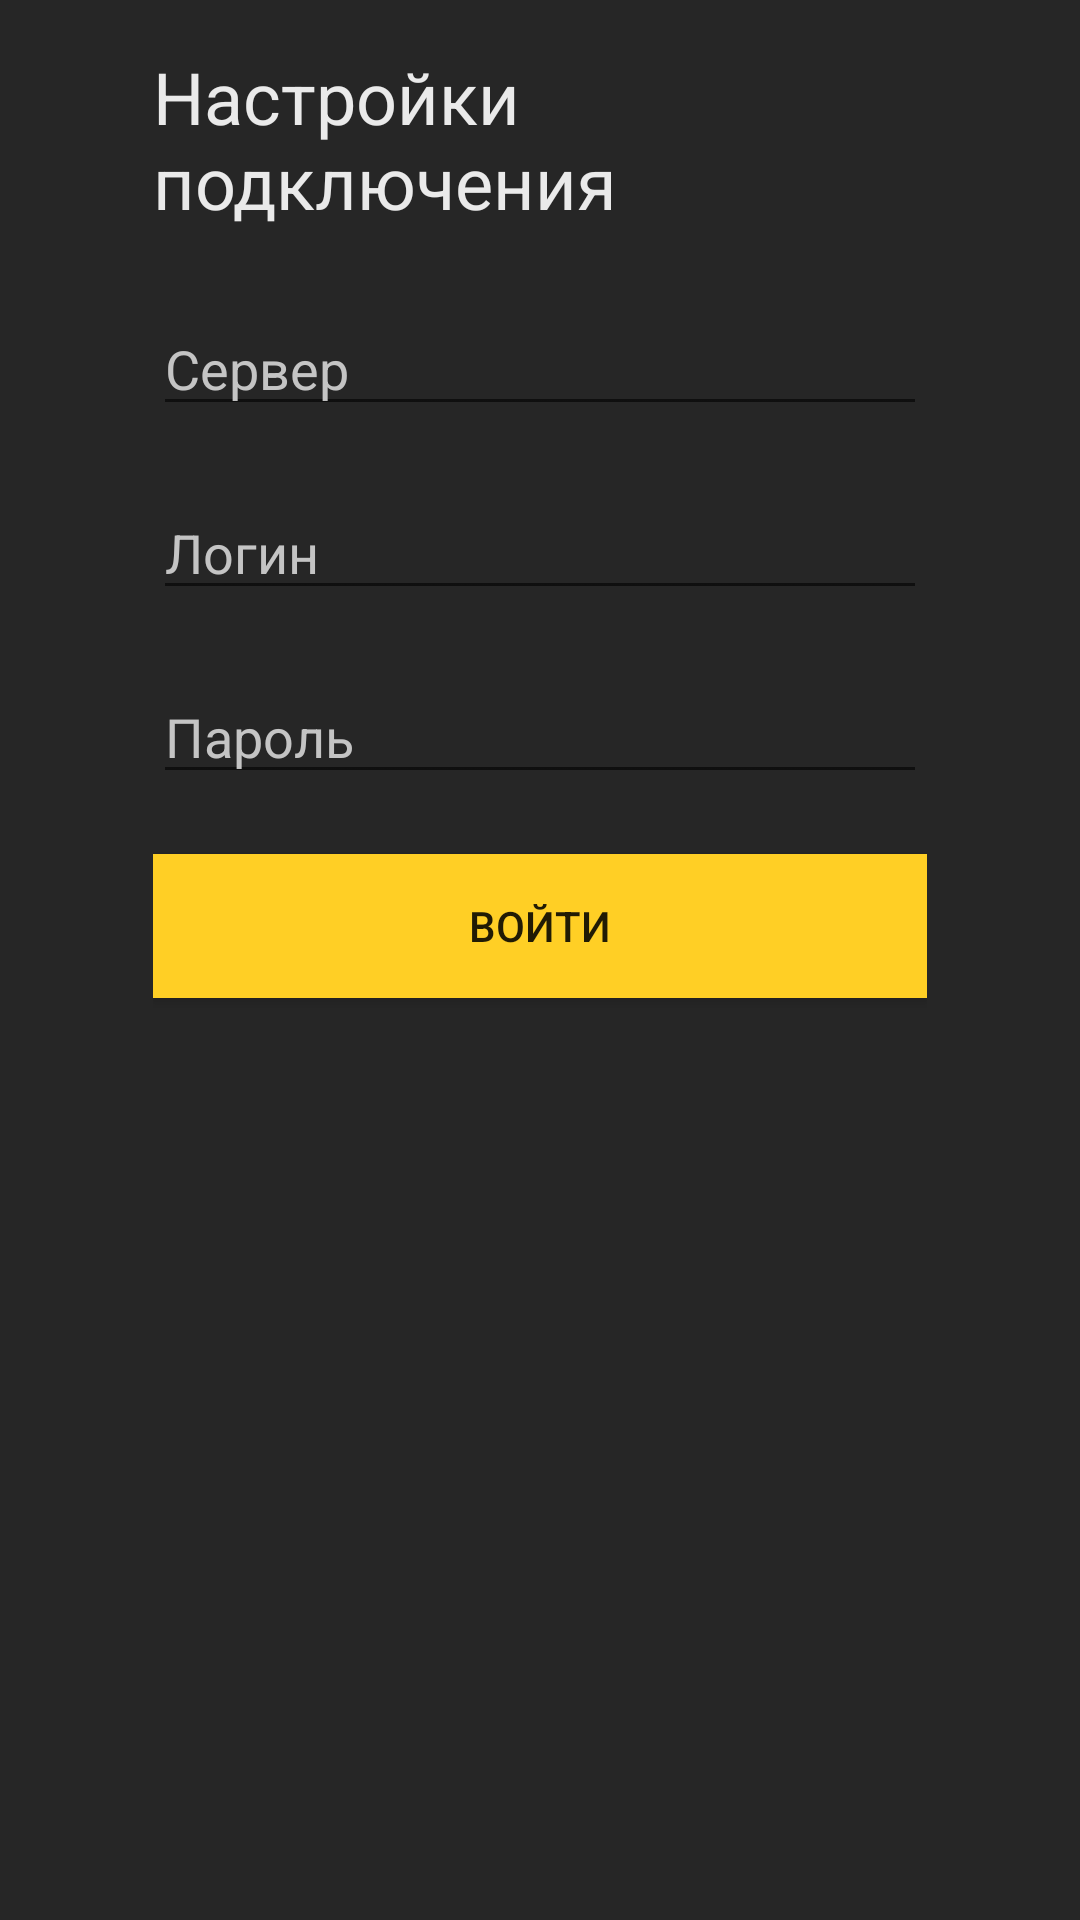

Layout XML and referenced resources for this Android screen:
<!-- AndroidManifest.xml: application theme AppTheme -->
<!-- res/layout/activity_login.xml -->
<?xml version="1.0" encoding="utf-8"?>
<androidx.constraintlayout.widget.ConstraintLayout xmlns:android="http://schemas.android.com/apk/res/android"
    xmlns:app="http://schemas.android.com/apk/res-auto"
    xmlns:tools="http://schemas.android.com/tools"
    android:layout_width="match_parent"
    android:layout_height="match_parent"
    android:background="@color/white"
    android:paddingHorizontal="26dp"
    android:paddingVertical="16dp"
    tools:context=".LoginActivity">

    <LinearLayout
        android:id="@+id/linearLayout"
        android:layout_width="0dp"
        android:layout_height="match_parent"
        android:layout_marginStart="25dp"
        android:layout_marginEnd="25dp"
        android:layout_marginBottom="15dp"
        android:orientation="vertical"
        app:layout_constraintBottom_toBottomOf="parent"
        app:layout_constraintEnd_toEndOf="parent"
        app:layout_constraintStart_toStartOf="parent">

        <TextView
            android:layout_width="match_parent"
            android:layout_height="wrap_content"
            android:text="@string/settingsStr"
            android:textColor="@color/myWhiteColor"
            android:textSize="24sp" />

        <EditText
            android:id="@+id/serverName"
            style="@android:style/Widget.EditText"
            android:layout_width="match_parent"
            android:layout_height="wrap_content"
            android:layout_marginTop="24dp"
            android:hint="@string/serverStr"
            android:imeOptions="actionNext"
            android:inputType="textNoSuggestions"
            android:textColor="@color/myWhiteColor"
            android:textColorHint="@color/myLightColor"
            android:textSize="18sp"
            android:autofillHints="no" />

        <EditText
            android:id="@+id/userLogin"
            style="@android:style/Widget.EditText"
            android:layout_width="match_parent"
            android:layout_height="wrap_content"
            android:layout_marginTop="20dp"
            android:hint="@string/loginStr"
            android:imeOptions="actionNext"
            android:inputType="textEmailAddress"
            android:textColor="@color/myWhiteColor"
            android:textColorHint="@color/myLightColor"
            android:autofillHints="email"
            android:textSize="18sp" />

        <EditText
            android:id="@+id/userPassword"
            style="@android:style/Widget.EditText"
            android:layout_width="match_parent"
            android:layout_height="wrap_content"
            android:layout_marginTop="20dp"
            android:hint="@string/passwordStr"
            android:imeOptions="actionDone"
            android:inputType="textPassword"
            android:textColor="@color/myWhiteColor"
            android:textColorHint="@color/myLightColor"
            android:autofillHints="password"
            android:textSize="18sp" />

        <Button
            android:id="@+id/enterButton"
            android:layout_width="match_parent"
            android:layout_height="wrap_content"
            android:layout_marginTop="20dp"
            android:background="@color/myYellowColor"
            android:onClick="enter"
            android:shadowRadius="5"
            android:text="@string/enterButton" />

    </LinearLayout>
</androidx.constraintlayout.widget.ConstraintLayout>
<!-- resources referenced by this layout -->
<resources>
  <color name="myLightColor">#c4c4c4</color>
  <color name="myWhiteColor">#eaeaea</color>
  <color name="myYellowColor">#FFCF25</color>
  <color name="white">#262626</color>
  <string name="enterButton">Войти</string>
  <string name="loginStr">Логин</string>
  <string name="passwordStr">Пароль</string>
  <string name="serverStr">Сервер</string>
  <string name="settingsStr">Настройки подключения</string>
  <style name="AppTheme" parent="Theme.AppCompat.Light.DarkActionBar">
          
          <item name="colorPrimary">@color/colorPrimary</item>
          <item name="colorPrimaryDark">@color/colorPrimaryDark</item>
          <item name="colorAccent">@color/colorAccent</item>
      </style>
  <color name="colorPrimary">#38373C</color>
  <color name="colorPrimaryDark">#1E1F26</color>
  <color name="colorAccent">#eaeaea</color>
</resources>
